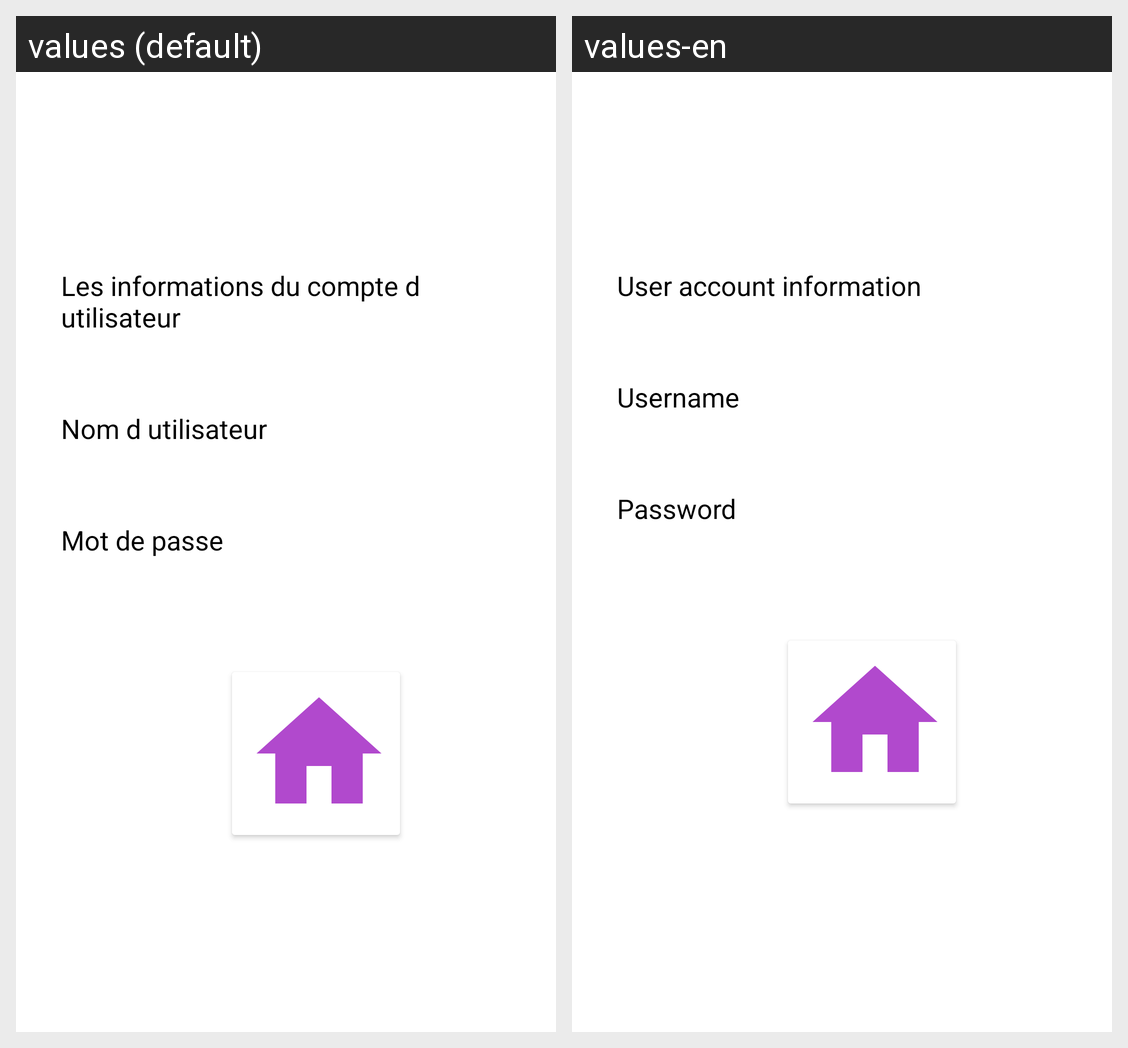

Here is an Android app screen in its default locale and in the app's own translations. Write out the translated-string differences for the strings that appear on this screen.
Android screen res/layout/activity_main2.xml rendered under 2 locales, left to right: values (default), values-en. Device: Nexus 5 (rendered at 1080×1920; each locale shown at half size, 540×960, under a caption strip naming it); theme Theme.LoginApp.
Strings drawn on this screen, with the default value and each locale's value (text and hints the layout hard-codes, and strings that could not be matched under every locale, appear in the picture but are not listed):

infos
  values: Les informations du compte d utilisateur
  values-en: User account information

user
  values: Nom d utilisateur
  values-en: Username

pass
  values: Mot de passe
  values-en: Password
